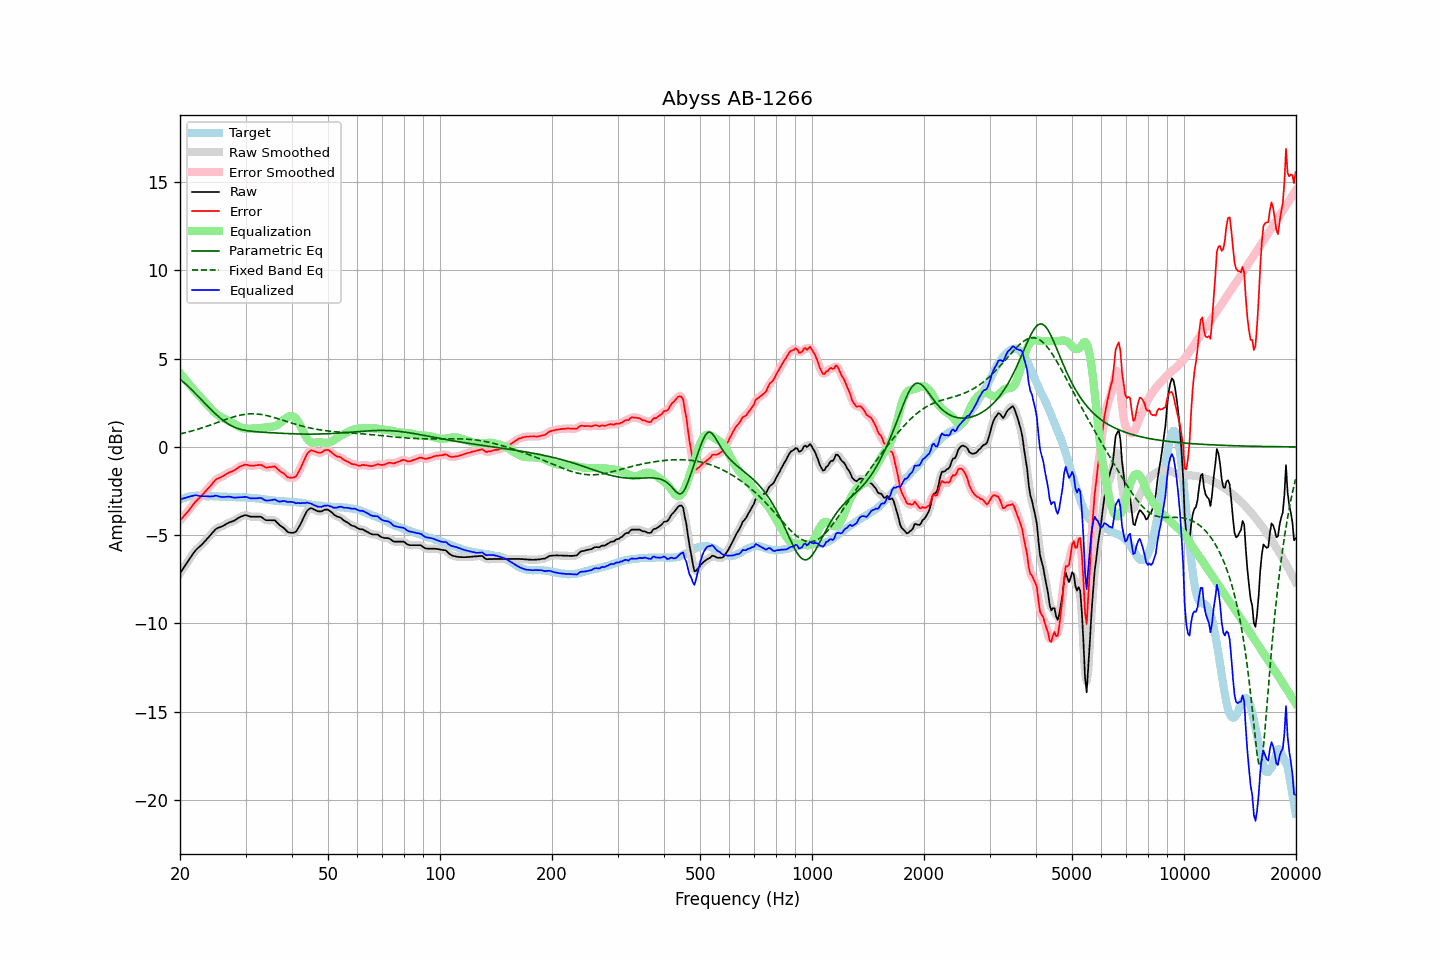

Values plotted in this chart, from the file beside it:
frequency, raw, error, smoothed, error_smoothed, equalization, parametric_eq, fixed_band_eq, equalized_raw, equalized_smoothed, target
20.00, -7.16, -4.17, -7.16, -4.17, 4.19, 3.83, 0.73, -2.97, -2.97, -2.99
20.20, -7.02, -4.07, -7.02, -4.07, 4.08, 3.76, 0.76, -2.95, -2.95, -2.95
20.40, -6.88, -3.97, -6.88, -3.96, 3.96, 3.68, 0.78, -2.92, -2.92, -2.91
20.61, -6.75, -3.85, -6.74, -3.86, 3.85, 3.61, 0.80, -2.90, -2.89, -2.89
20.81, -6.60, -3.75, -6.60, -3.75, 3.74, 3.52, 0.82, -2.87, -2.87, -2.85
21.02, -6.46, -3.65, -6.47, -3.64, 3.63, 3.44, 0.84, -2.84, -2.84, -2.81
21.23, -6.33, -3.53, -6.33, -3.53, 3.52, 3.35, 0.87, -2.82, -2.82, -2.80
21.44, -6.20, -3.42, -6.20, -3.42, 3.41, 3.26, 0.89, -2.79, -2.79, -2.78
21.66, -6.08, -3.30, -6.07, -3.29, 3.30, 3.17, 0.92, -2.77, -2.77, -2.77
21.87, -5.94, -3.17, -5.95, -3.18, 3.19, 3.08, 0.94, -2.75, -2.75, -2.77
22.09, -5.83, -3.07, -5.84, -3.07, 3.09, 2.99, 0.97, -2.74, -2.75, -2.77
22.31, -5.74, -2.98, -5.74, -2.98, 2.99, 2.89, 1.00, -2.75, -2.76, -2.77
22.54, -5.66, -2.90, -5.66, -2.89, 2.89, 2.80, 1.03, -2.78, -2.77, -2.77
22.76, -5.58, -2.81, -5.58, -2.81, 2.79, 2.70, 1.06, -2.79, -2.79, -2.78
22.99, -5.49, -2.71, -5.49, -2.71, 2.70, 2.61, 1.09, -2.80, -2.80, -2.79
23.22, -5.39, -2.61, -5.40, -2.60, 2.60, 2.51, 1.12, -2.79, -2.80, -2.79
23.45, -5.29, -2.50, -5.29, -2.50, 2.50, 2.42, 1.15, -2.79, -2.80, -2.80
23.69, -5.20, -2.40, -5.19, -2.40, 2.40, 2.32, 1.18, -2.80, -2.80, -2.80
23.92, -5.09, -2.29, -5.09, -2.30, 2.29, 2.23, 1.21, -2.80, -2.80, -2.80
24.16, -4.99, -2.20, -4.99, -2.20, 2.18, 2.14, 1.24, -2.81, -2.81, -2.79
24.40, -4.88, -2.09, -4.88, -2.09, 2.09, 2.05, 1.27, -2.80, -2.80, -2.79
24.65, -4.78, -1.99, -4.78, -1.98, 2.00, 1.96, 1.31, -2.79, -2.78, -2.80
24.89, -4.67, -1.87, -4.69, -1.89, 1.92, 1.88, 1.34, -2.76, -2.77, -2.80
25.14, -4.61, -1.81, -4.62, -1.82, 1.84, 1.79, 1.37, -2.77, -2.77, -2.80
25.39, -4.57, -1.77, -4.57, -1.77, 1.78, 1.71, 1.41, -2.80, -2.79, -2.80
25.65, -4.54, -1.73, -4.54, -1.73, 1.72, 1.63, 1.44, -2.83, -2.82, -2.81
25.91, -4.50, -1.68, -4.50, -1.69, 1.67, 1.56, 1.47, -2.84, -2.84, -2.82
26.16, -4.46, -1.64, -4.46, -1.64, 1.62, 1.49, 1.51, -2.84, -2.84, -2.82
26.43, -4.40, -1.58, -4.41, -1.58, 1.58, 1.42, 1.54, -2.83, -2.83, -2.82
26.69, -4.35, -1.53, -4.35, -1.53, 1.53, 1.36, 1.57, -2.82, -2.82, -2.82
26.96, -4.30, -1.47, -4.31, -1.48, 1.49, 1.30, 1.60, -2.81, -2.82, -2.83
27.23, -4.26, -1.43, -4.27, -1.43, 1.44, 1.25, 1.63, -2.82, -2.83, -2.83
27.50, -4.23, -1.40, -4.23, -1.40, 1.39, 1.20, 1.66, -2.84, -2.84, -2.84
27.77, -4.20, -1.36, -4.20, -1.36, 1.34, 1.15, 1.69, -2.86, -2.86, -2.85
28.05, -4.16, -1.32, -4.16, -1.31, 1.29, 1.11, 1.72, -2.88, -2.87, -2.85
28.33, -4.10, -1.25, -4.10, -1.25, 1.24, 1.07, 1.74, -2.87, -2.87, -2.86
28.62, -4.04, -1.19, -4.04, -1.18, 1.18, 1.04, 1.77, -2.86, -2.86, -2.86
28.90, -3.98, -1.12, -3.99, -1.13, 1.14, 1.01, 1.79, -2.85, -2.85, -2.86
29.19, -3.94, -1.08, -3.94, -1.08, 1.10, 0.99, 1.81, -2.85, -2.85, -2.86
29.48, -3.91, -1.06, -3.90, -1.05, 1.06, 0.97, 1.82, -2.85, -2.84, -2.85
29.78, -3.87, -1.01, -3.88, -1.02, 1.04, 0.95, 1.84, -2.83, -2.84, -2.86
30.08, -3.86, -1.01, -3.87, -1.01, 1.03, 0.93, 1.85, -2.83, -2.84, -2.85
30.38, -3.89, -1.02, -3.89, -1.02, 1.03, 0.91, 1.86, -2.86, -2.86, -2.87
30.68, -3.92, -1.05, -3.92, -1.04, 1.03, 0.90, 1.87, -2.89, -2.89, -2.88
30.99, -3.95, -1.07, -3.94, -1.06, 1.04, 0.89, 1.87, -2.92, -2.91, -2.89
31.30, -3.95, -1.07, -3.96, -1.07, 1.04, 0.88, 1.87, -2.92, -2.92, -2.89
31.61, -3.95, -1.06, -3.96, -1.06, 1.04, 0.87, 1.87, -2.92, -2.92, -2.89
31.93, -3.95, -1.04, -3.95, -1.05, 1.04, 0.86, 1.87, -2.91, -2.91, -2.91
32.24, -3.95, -1.03, -3.95, -1.03, 1.05, 0.85, 1.86, -2.91, -2.90, -2.92
32.57, -3.95, -1.03, -3.95, -1.02, 1.05, 0.85, 1.85, -2.90, -2.89, -2.92
32.89, -3.95, -1.02, -3.96, -1.03, 1.07, 0.84, 1.84, -2.89, -2.90, -2.94
33.22, -3.99, -1.04, -4.01, -1.06, 1.08, 0.83, 1.83, -2.91, -2.93, -2.96
33.55, -4.06, -1.11, -4.06, -1.10, 1.09, 0.83, 1.81, -2.97, -2.97, -2.96
33.89, -4.13, -1.15, -4.12, -1.14, 1.10, 0.82, 1.79, -3.03, -3.01, -2.98
34.23, -4.15, -1.17, -4.15, -1.16, 1.11, 0.82, 1.77, -3.04, -3.04, -2.98
34.57, -4.15, -1.15, -4.16, -1.16, 1.12, 0.81, 1.75, -3.03, -3.04, -3.00
34.92, -4.15, -1.14, -4.16, -1.14, 1.13, 0.81, 1.73, -3.02, -3.03, -3.01
35.27, -4.15, -1.14, -4.15, -1.12, 1.14, 0.80, 1.70, -3.01, -3.00, -3.02
35.62, -4.15, -1.11, -4.15, -1.11, 1.16, 0.80, 1.68, -3.00, -2.99, -3.04
35.97, -4.15, -1.10, -4.18, -1.13, 1.18, 0.79, 1.65, -2.97, -3.00, -3.05
... 635 more rows
